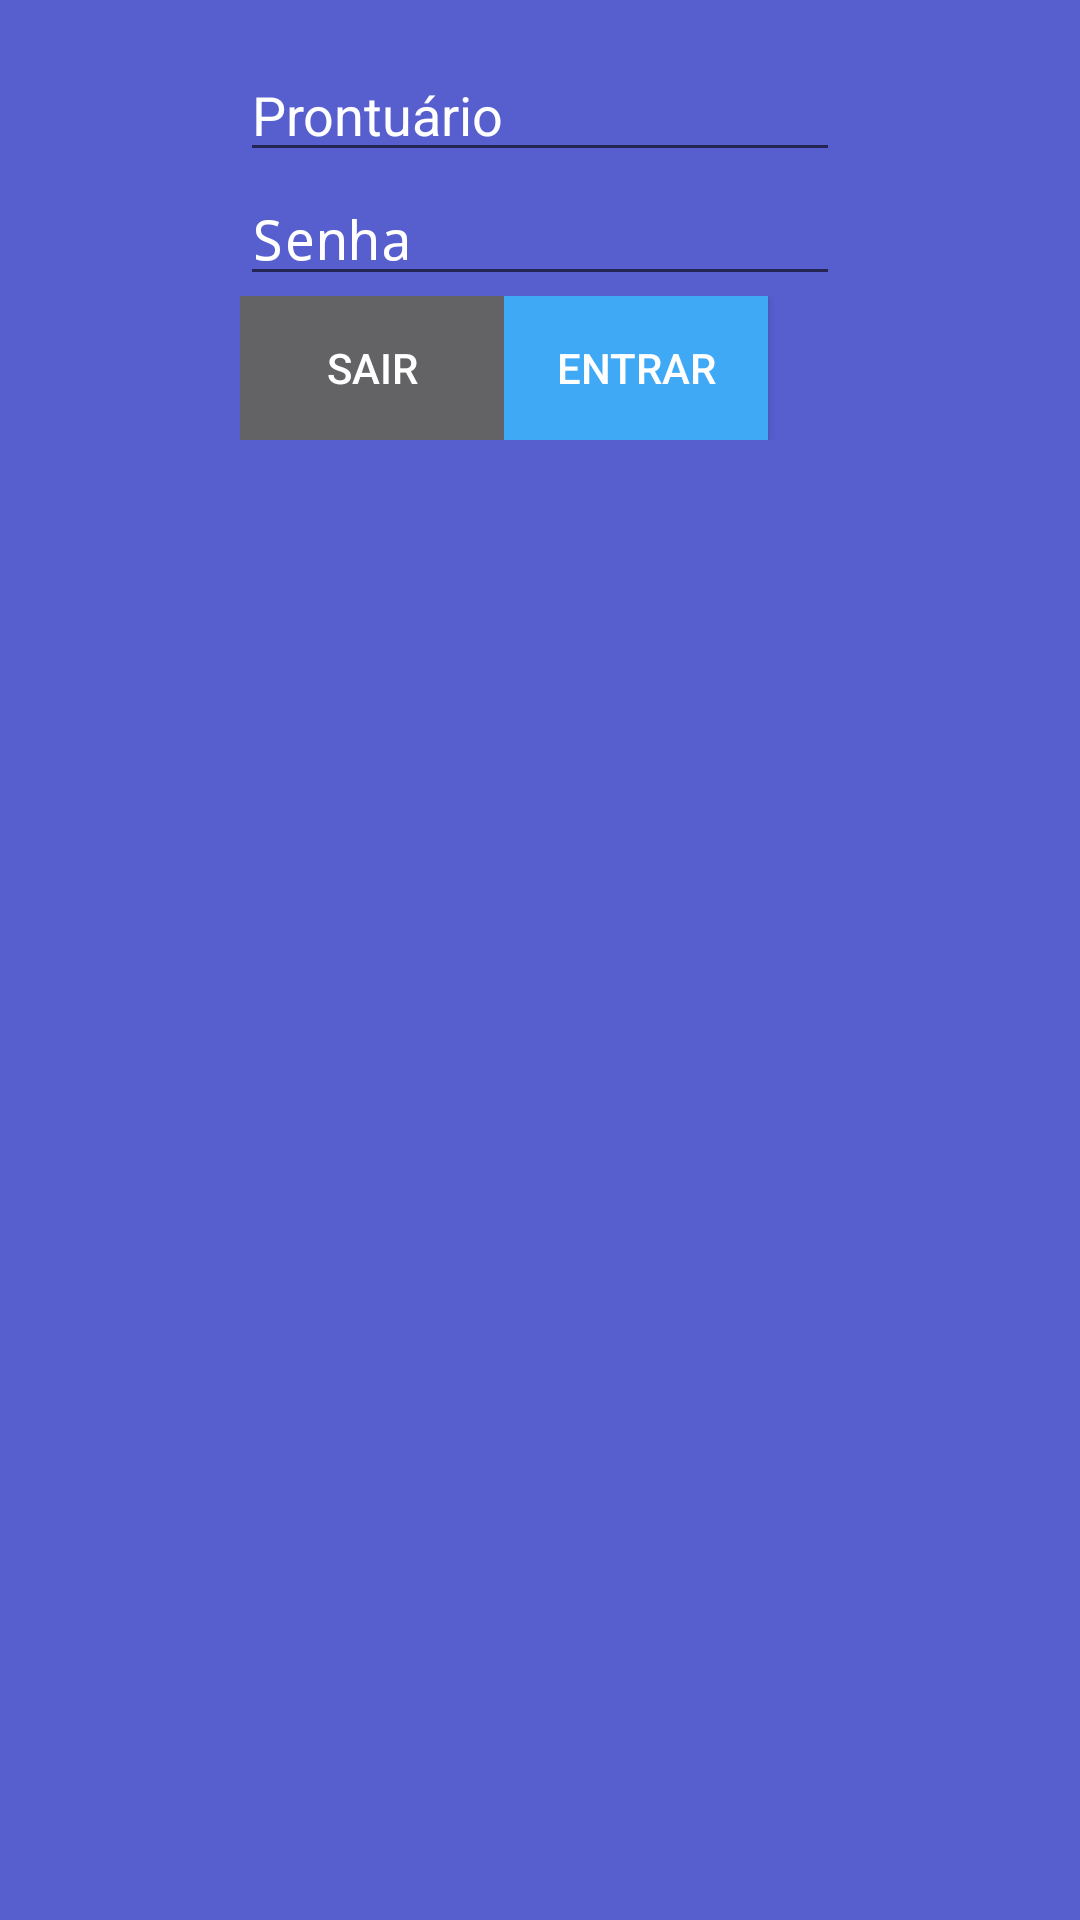

Here is an Android app screen rendered from its layout file. Give the layout XML and the strings, colors and styles it references.
<!-- AndroidManifest.xml: application theme AppTheme -->
<!-- res/layout/activity_login.xml -->
<?xml version="1.0" encoding="utf-8"?>

<RelativeLayout xmlns:android="http://schemas.android.com/apk/res/android"
    xmlns:tools="http://schemas.android.com/tools"
    android:layout_width="fill_parent"
    android:layout_height="fill_parent"
    android:paddingBottom="@dimen/activity_vertical_margin"
    android:paddingLeft="@dimen/activity_horizontal_margin"
    android:paddingRight="@dimen/activity_horizontal_margin"
    android:paddingTop="@dimen/activity_vertical_margin"
    tools:context="projetocaronas.tcc.ifsp.br.projetocarona.LoginActivity"
    android:clickable="true"
    android:onClick="hideKeyboardLogin">


    <ImageView
        android:id="@+id/logo_carona_login_img"
        android:src="@drawable/logo_carona"
        android:layout_width="80dp"
        android:layout_centerHorizontal="true"
        android:layout_height="wrap_content"
        android:scaleType="fitXY"
        android:adjustViewBounds="true" />

    <EditText
        android:id="@+id/record_login_edit_text"
        android:layout_width="@dimen/edit_text_user_width"
        android:layout_height="wrap_content"
        android:layout_centerHorizontal="true"
        android:inputType="number"
        android:gravity="center_vertical"
        android:maxLength="8"
        android:singleLine="true"
        android:hint="@string/record"
        android:textColorHint="@color/white"
        android:layout_below="@+id/logo_carona_login_img"
        android:layout_centerInParent="true"/>

    <EditText
        android:id="@+id/password_login_edit_text"
        android:layout_width="@dimen/edit_text_user_width"
        android:layout_height="wrap_content"
        android:layout_below="@+id/record_login_edit_text"
        android:layout_centerHorizontal="true"
        android:inputType="textPassword"
        android:singleLine="true"
        android:gravity="center_vertical"

        android:hint="@string/password"
        android:textColorHint="@color/white"/>

    <LinearLayout
        android:layout_width="@dimen/edit_text_user_width"
        android:layout_height="wrap_content"
        android:layout_below="@+id/password_login_edit_text"
        android:layout_centerHorizontal="true">

        <Button
            android:id="@+id/buttonQuit"
            android:layout_width="wrap_content"
            android:layout_height="wrap_content"
            android:layout_centerHorizontal="true"
            android:gravity="center"
            android:text="@string/quit"
            android:background="@color/buttonCommom"/>

        <Button
            android:id="@+id/buttonLogin"
            android:layout_width="wrap_content"
            android:layout_height="wrap_content"
            android:layout_centerHorizontal="true"
            android:gravity="center"

            android:text="@string/enter"

            android:onClick=""
            android:background="@color/buttonOk" />
    </LinearLayout>





</RelativeLayout>
<!-- resources referenced by this layout -->
<resources>
  <color name="buttonCommom">#636265</color>
  <color name="buttonOk">#3fa9f5</color>
  <color name="white">#ffffff</color>
  <dimen name="activity_horizontal_margin">16dp</dimen>
  <dimen name="activity_vertical_margin">16dp</dimen>
  <dimen name="edit_text_user_width">200dp</dimen>
  <!-- drawable logo_carona: png bitmap (mipmap-hdpi, 86406 bytes) -->
  <string name="enter">Entrar</string>
  <string name="password">Senha</string>
  <string name="quit">Sair</string>
  <string name="record">Prontuário</string>
  <style name="AppTheme" parent="Theme.AppCompat.Light.DarkActionBar">
          
          <item name="colorPrimary">@color/colorPrimary</item>
          <item name="colorPrimaryDark">@color/colorPrimaryDark</item>
          <item name="colorAccent">@color/white</item>
          <item name="android:textColorTertiary">@color/white</item>
          <item name="android:textColorHint">@color/white</item>
          <item name="android:editTextColor">@color/white</item>
          <item name="android:textCheckMark">@color/white</item>
          <item name="android:color">@color/white</item>
          <item name="android:colorBackground">@color/background_material_light</item>
          <item name="android:textColorPrimary">@color/primary_text_material_light</item>
      </style>
  <color name="colorPrimary">#3F51B5</color>
  <color name="colorPrimaryDark">#303F9F</color>
  <color name="background_material_light">#575fcf</color>
  <color name="primary_text_material_light">#ffffff</color>
</resources>
